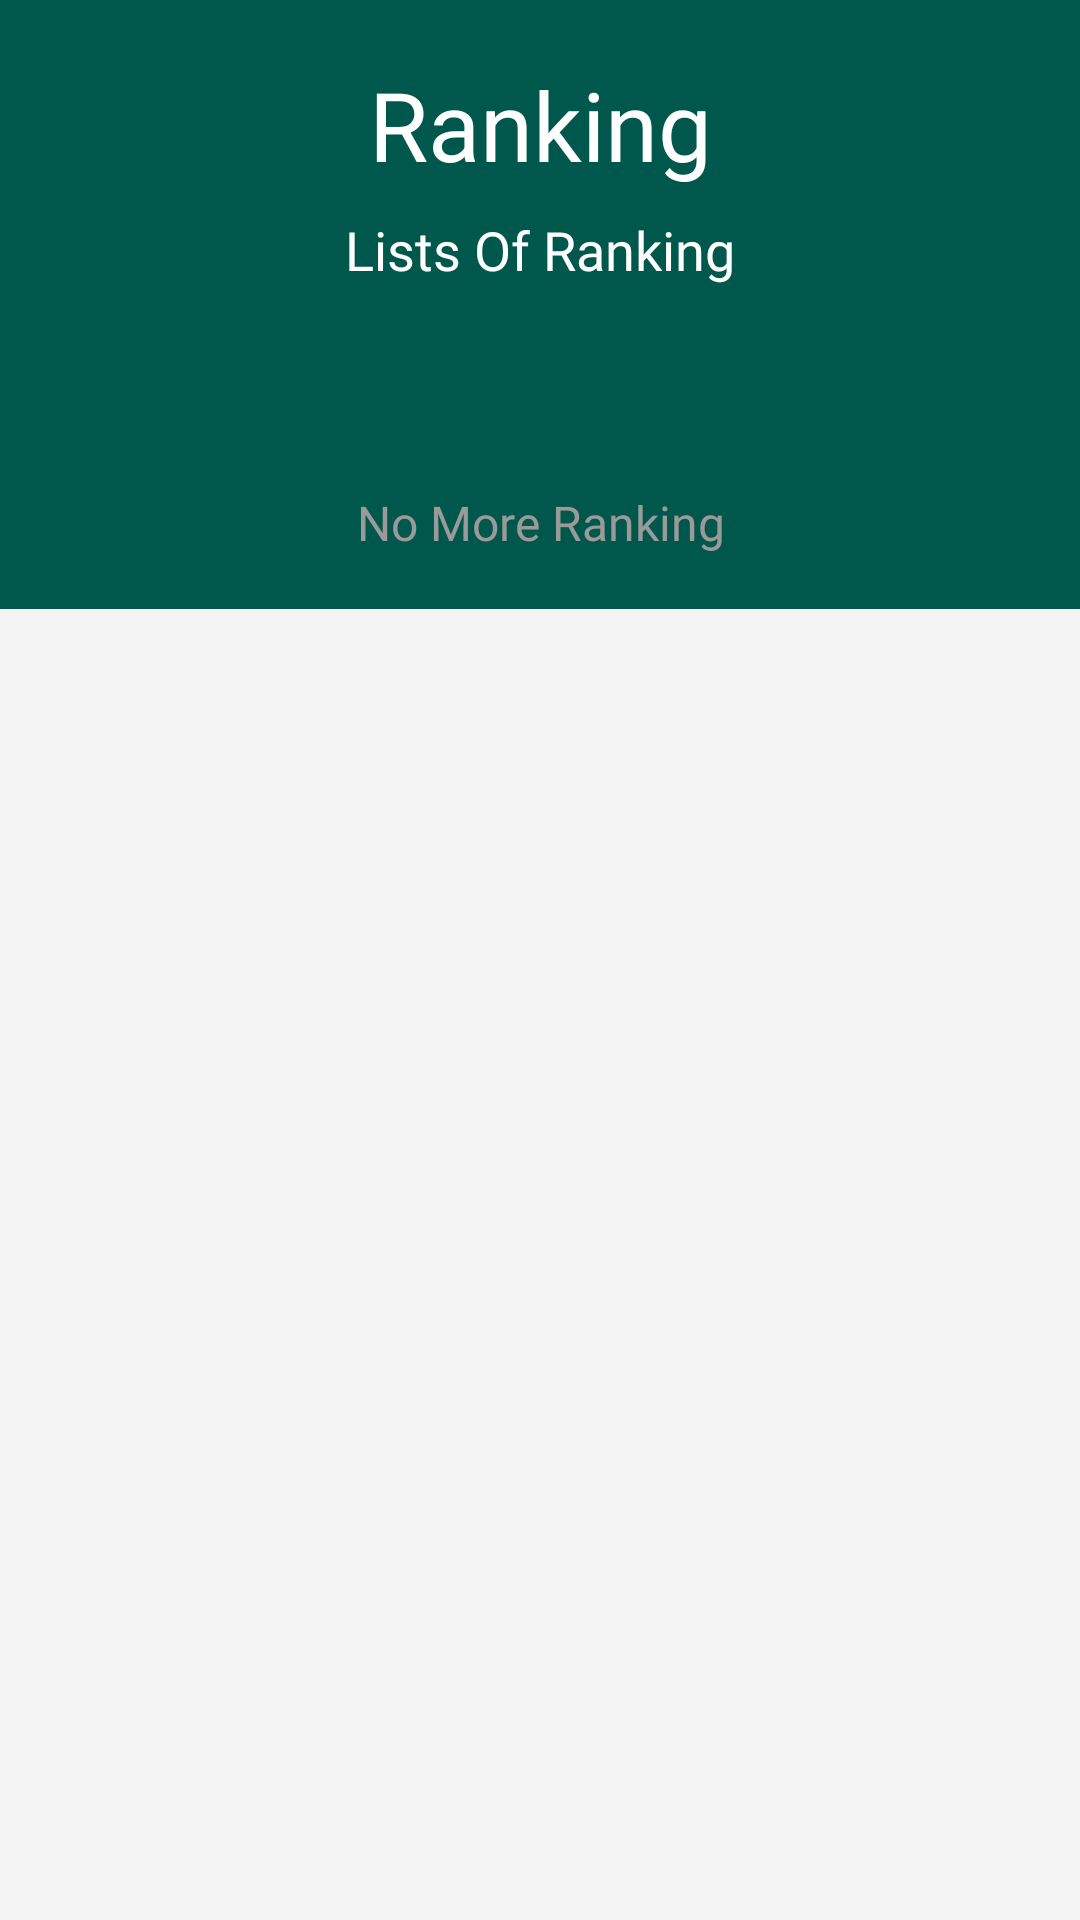

Reconstruct the res/layout file that produces this screen, plus the resources it refers to.
<!-- AndroidManifest.xml: application theme AppTheme -->
<!-- res/layout/activity_ranking.xml -->
<?xml version="1.0" encoding="utf-8"?>
<RelativeLayout xmlns:android="http://schemas.android.com/apk/res/android"
    xmlns:tools="http://schemas.android.com/tools"
    android:layout_width="match_parent"
    android:layout_height="match_parent"
    android:background="#F4F4F4"
    android:orientation="vertical"
    tools:context=".RankingActivity">

    <RelativeLayout
        android:id="@+id/rellay1"
        android:orientation="vertical"
        android:layout_width="match_parent"
        android:layout_height="203dp"
        android:background="@color/colorPrimaryDark">

        <LinearLayout

            android:layout_width="match_parent"
            android:layout_height="wrap_content"
            android:orientation="vertical"
            android:paddingBottom="22dp">

            <TextView
                android:id="@+id/titlepage"
                android:layout_marginTop="20dp"
                android:textSize="32sp"
                android:textColor="#FFF"
                android:text="Ranking"
                android:gravity="center"
                android:fontFamily="@font/mm"
                android:layout_width="match_parent"
                android:layout_height="wrap_content" />

            <TextView
                android:id="@+id/subtitlepage"
                android:gravity="center"
                android:textSize="18sp"
                android:textColor="#FFF"
                android:layout_marginTop="8dp"
                android:fontFamily="@font/ml"
                android:text="Lists Of Ranking"
                android:layout_width="match_parent"
                android:layout_height="wrap_content" />

        </LinearLayout>

    </RelativeLayout>

    <LinearLayout
        android:orientation="vertical"
        android:layout_marginTop="-60dp"
        android:layout_marginRight="16dp"
        android:layout_marginLeft="16dp"
        android:layout_below="@+id/rellay1"
        android:layout_width="match_parent"
        android:layout_height="wrap_content">

        <android.support.v7.widget.RecyclerView
            android:id="@+id/rankingList"
            android:layout_width="match_parent"
            android:layout_height="wrap_content">

        </android.support.v7.widget.RecyclerView>

        <TextView
            android:id="@+id/endpage"
            android:textSize="16sp"
            android:textColor="#9A9A9A"
            android:fontFamily="@font/ml"
            android:layout_marginTop="20dp"
            android:text="No More Ranking"
            android:textAlignment="center"
            android:layout_width="match_parent"
            android:layout_height="wrap_content" />

    </LinearLayout>

</RelativeLayout>
<!-- resources referenced by this layout -->
<resources>
  <color name="colorPrimaryDark">#00574B</color>
  <style name="AppTheme" parent="Theme.AppCompat.Light.NoActionBar">
          
          <item name="android:windowNoTitle">true</item>
          <item name="windowActionBar">false</item>
          <item name="colorPrimary">@color/colorPrimary</item>
          <item name="colorPrimaryDark">@color/colorPrimaryDark</item>
          <item name="colorAccent">@color/colorAccent</item>
      </style>
  <color name="colorPrimary">#2bb673</color>
  <color name="colorAccent">#2bb673</color>
</resources>
